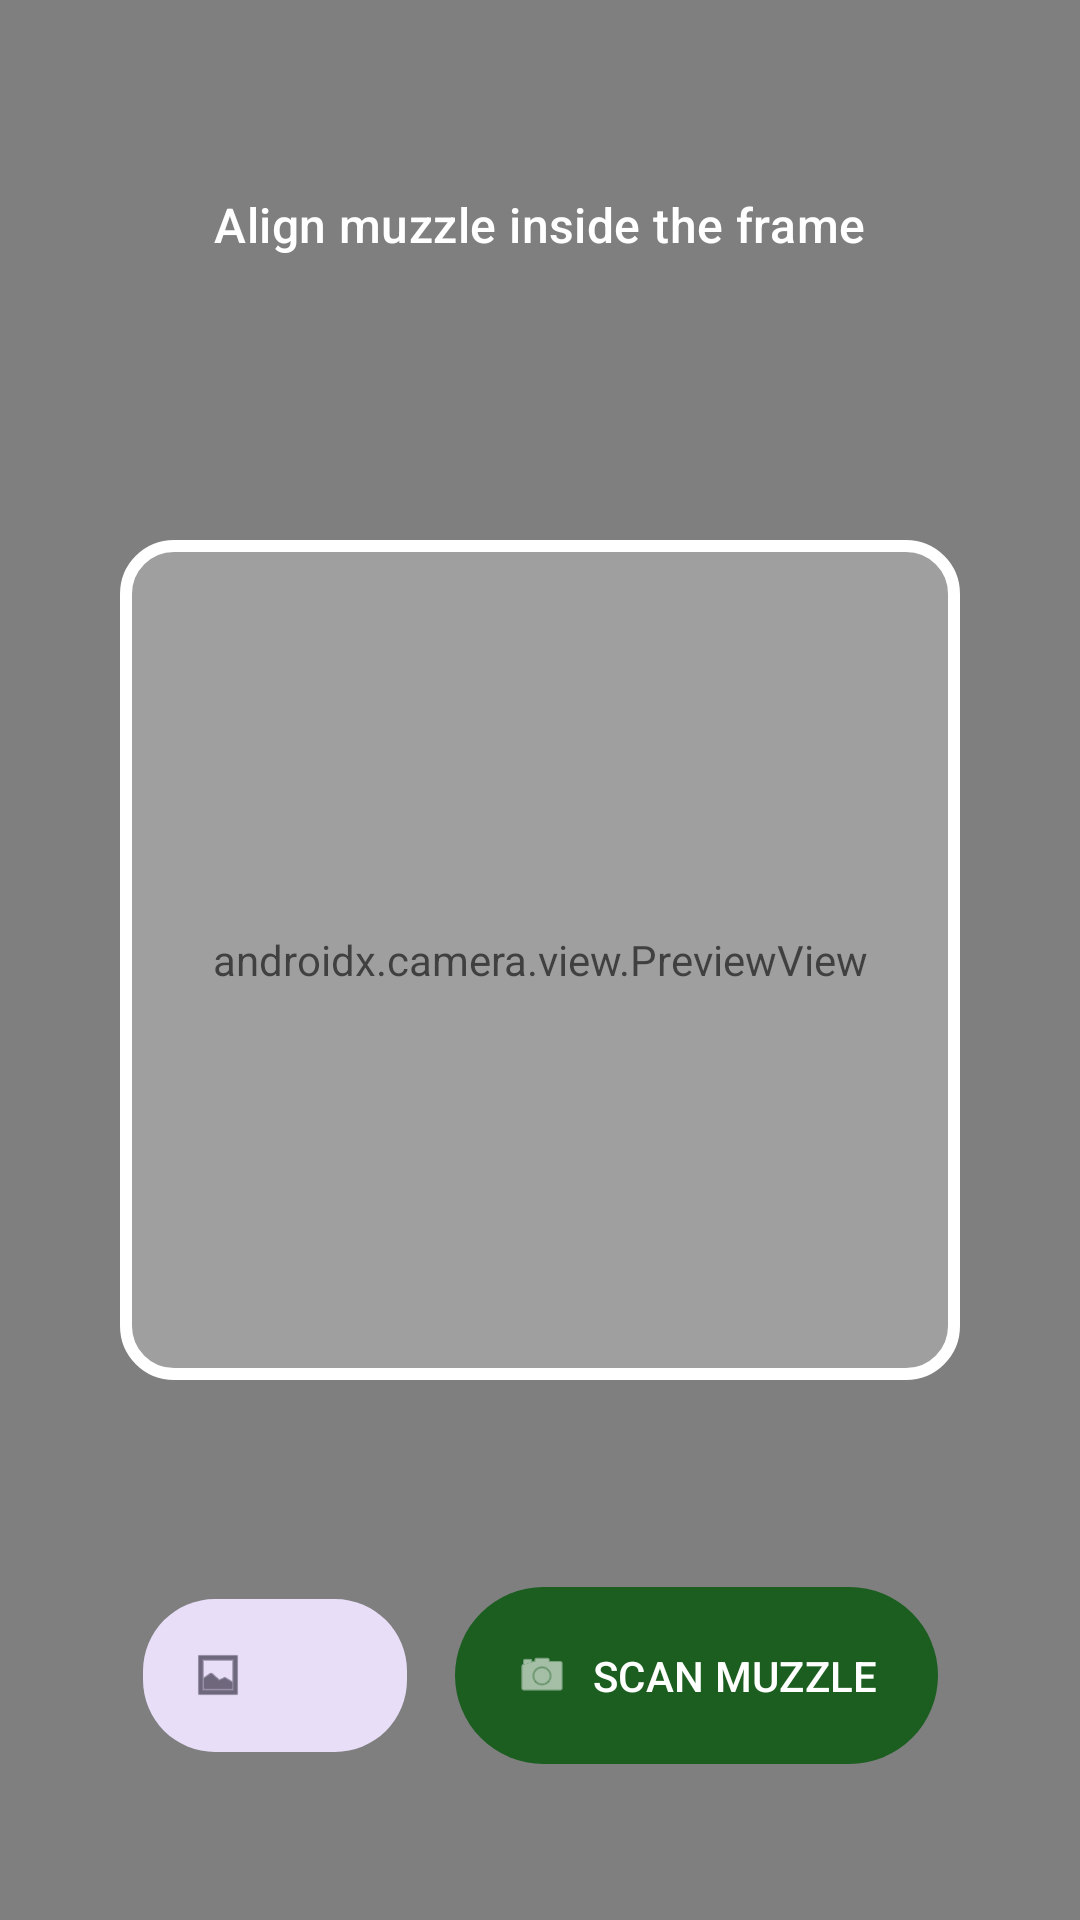

Reconstruct the res/layout file that produces this screen, plus the resources it refers to.
<!-- AndroidManifest.xml: application theme Theme.LivestockGuardian -->
<!-- res/layout/activity_scan.xml -->
<?xml version="1.0" encoding="utf-8"?>
<androidx.coordinatorlayout.widget.CoordinatorLayout xmlns:android="http://schemas.android.com/apk/res/android"
    xmlns:app="http://schemas.android.com/apk/res-auto"
    xmlns:tools="http://schemas.android.com/tools"
    android:layout_width="match_parent"
    android:layout_height="match_parent"
    android:background="@android:color/black">

    <androidx.camera.view.PreviewView
        android:id="@+id/viewFinder"
        android:layout_width="match_parent"
        android:layout_height="match_parent" />

    <View
        android:id="@+id/scanOverlay"
        android:layout_width="280dp"
        android:layout_height="280dp"
        android:layout_gravity="center"
        android:background="@drawable/scan_frame" />

    <androidx.constraintlayout.widget.ConstraintLayout
        android:layout_width="match_parent"
        android:layout_height="match_parent">

        <TextView
            android:id="@+id/tvScanInstruction"
            android:layout_width="wrap_content"
            android:layout_height="wrap_content"
            android:layout_marginTop="64dp"
            android:text="@string/align_muzzle"
            android:textAppearance="@style/TextAppearance.Material3.TitleMedium"
            android:textColor="@android:color/white"
            app:layout_constraintEnd_toEndOf="parent"
            app:layout_constraintStart_toStartOf="parent"
            app:layout_constraintTop_toTopOf="parent" />

        
        <TextView
            android:id="@+id/tvStolenAlert"
            android:layout_width="match_parent"
            android:layout_height="wrap_content"
            android:background="#D32F2F"
            android:padding="16dp"
            android:text="@string/stolen_alert"
            android:textAlignment="center"
            android:textColor="@android:color/white"
            android:textStyle="bold"
            android:visibility="gone"
            app:layout_constraintTop_toTopOf="parent" />

        <LinearLayout
            android:id="@+id/layoutControls"
            android:layout_width="wrap_content"
            android:layout_height="wrap_content"
            android:layout_marginBottom="48dp"
            android:orientation="horizontal"
            app:layout_constraintBottom_toBottomOf="parent"
            app:layout_constraintEnd_toEndOf="parent"
            app:layout_constraintStart_toStartOf="parent">

            <com.google.android.material.button.MaterialButton
                android:id="@+id/btnGallery"
                style="@style/Widget.Material3.Button.TonalButton"
                android:layout_width="wrap_content"
                android:layout_height="wrap_content"
                android:layout_marginEnd="16dp"
                android:padding="16dp"
                app:cornerRadius="24dp"
                app:icon="@android:drawable/ic_menu_gallery" />

            <com.google.android.material.button.MaterialButton
                android:id="@+id/btnScan"
                android:layout_width="wrap_content"
                android:layout_height="wrap_content"
                android:padding="20dp"
                android:text="@string/scan_muzzle_btn"
                app:cornerRadius="32dp"
                app:icon="@android:drawable/ic_menu_camera" />

        </LinearLayout>

        
        <com.google.android.material.card.MaterialCardView
            android:id="@+id/cardResult"
            android:layout_width="match_parent"
            android:layout_height="wrap_content"
            android:layout_margin="24dp"
            android:visibility="gone"
            app:cardCornerRadius="16dp"
            app:cardElevation="12dp"
            app:layout_constraintBottom_toBottomOf="parent"
            app:layout_constraintTop_toTopOf="parent">

            <LinearLayout
                android:layout_width="match_parent"
                android:layout_height="wrap_content"
                android:orientation="vertical"
                android:padding="24dp">

                <TextView
                    android:id="@+id/tvResultName"
                    android:layout_width="wrap_content"
                    android:layout_height="wrap_content"
                    android:textAppearance="@style/TextAppearance.Material3.HeadlineMedium"
                    android:textStyle="bold"
                    tools:text="Animal Name" />

                <TextView
                    android:id="@+id/tvResultOwner"
                    android:layout_width="wrap_content"
                    android:layout_height="wrap_content"
                    android:layout_marginTop="4dp"
                    android:textAppearance="@style/TextAppearance.Material3.BodyLarge"
                    tools:text="Owner: Farmer Name" />

                <LinearLayout
                    android:layout_width="match_parent"
                    android:layout_height="wrap_content"
                    android:layout_marginTop="16dp"
                    android:gravity="center_vertical"
                    android:orientation="horizontal">

                    <TextView
                        android:id="@+id/tvConfidence"
                        android:layout_width="0dp"
                        android:layout_height="wrap_content"
                        android:layout_weight="1"
                        android:textAppearance="@style/TextAppearance.Material3.BodyMedium"
                        tools:text="Match Confidence: 95%" />

                    <com.google.android.material.chip.Chip
                        android:id="@+id/chipMatchStatus"
                        android:layout_width="wrap_content"
                        android:layout_height="wrap_content"
                        app:chipStrokeWidth="0dp"
                        tools:text="CONFIRMED" />
                </LinearLayout>

                <com.google.android.material.button.MaterialButton
                    android:id="@+id/btnViewProfile"
                    android:layout_width="match_parent"
                    android:layout_height="wrap_content"
                    android:layout_marginTop="24dp"
                    android:text="@string/view_full_profile" />

                <com.google.android.material.button.MaterialButton
                    android:id="@+id/btnScanAgain"
                    style="@style/Widget.Material3.Button.TextButton"
                    android:layout_width="match_parent"
                    android:layout_height="wrap_content"
                    android:text="@string/scan_another" />

            </LinearLayout>
        </com.google.android.material.card.MaterialCardView>

        <ProgressBar
            android:id="@+id/scanProgressBar"
            android:layout_width="wrap_content"
            android:layout_height="wrap_content"
            android:visibility="gone"
            android:indeterminateTint="@color/white"
            app:layout_constraintBottom_toBottomOf="parent"
            app:layout_constraintEnd_toEndOf="parent"
            app:layout_constraintStart_toStartOf="parent"
            app:layout_constraintTop_toTopOf="parent" />

    </androidx.constraintlayout.widget.ConstraintLayout>

</androidx.coordinatorlayout.widget.CoordinatorLayout>
<!-- resources referenced by this layout -->
<resources>
  <color name="white">#FFFFFFFF</color>
  <!-- drawable scan_frame (drawable) -->
  <?xml version="1.0" encoding="utf-8"?>
  <shape xmlns:android="http://schemas.android.com/apk/res/android">
      <stroke
          android:width="4dp"
          android:color="@android:color/white" />
      <corners android:radius="16dp" />
      <solid android:color="#40FFFFFF" />
  </shape>
  <string name="align_muzzle">Align muzzle inside the frame</string>
  <string name="scan_another">Scan Another Animal</string>
  <string name="scan_muzzle_btn">SCAN MUZZLE</string>
  <string name="stolen_alert">⚠️ RED ALERT: THIS ANIMAL IS REPORTED STOLEN!</string>
  <string name="view_full_profile">View Full Profile</string>
  <style name="Theme.LivestockGuardian" parent="Base.Theme.LivestockGuardian" />
  <style name="Base.Theme.LivestockGuardian" parent="Theme.Material3.DayNight.NoActionBar">
          
          <item name="colorPrimary">@color/primary_green</item>
          <item name="colorPrimaryDark">@color/primary_dark_green</item>
          <item name="colorSecondary">@color/primary_dark_green</item>
          <item name="android:statusBarColor">@color/primary_green</item>
      </style>
  <color name="primary_green">@color/brand_green</color>
  <color name="primary_dark_green">@color/action_dark_green</color>
  <color name="brand_green">#1B5E20</color>
  <color name="action_dark_green">#003300</color>
</resources>
